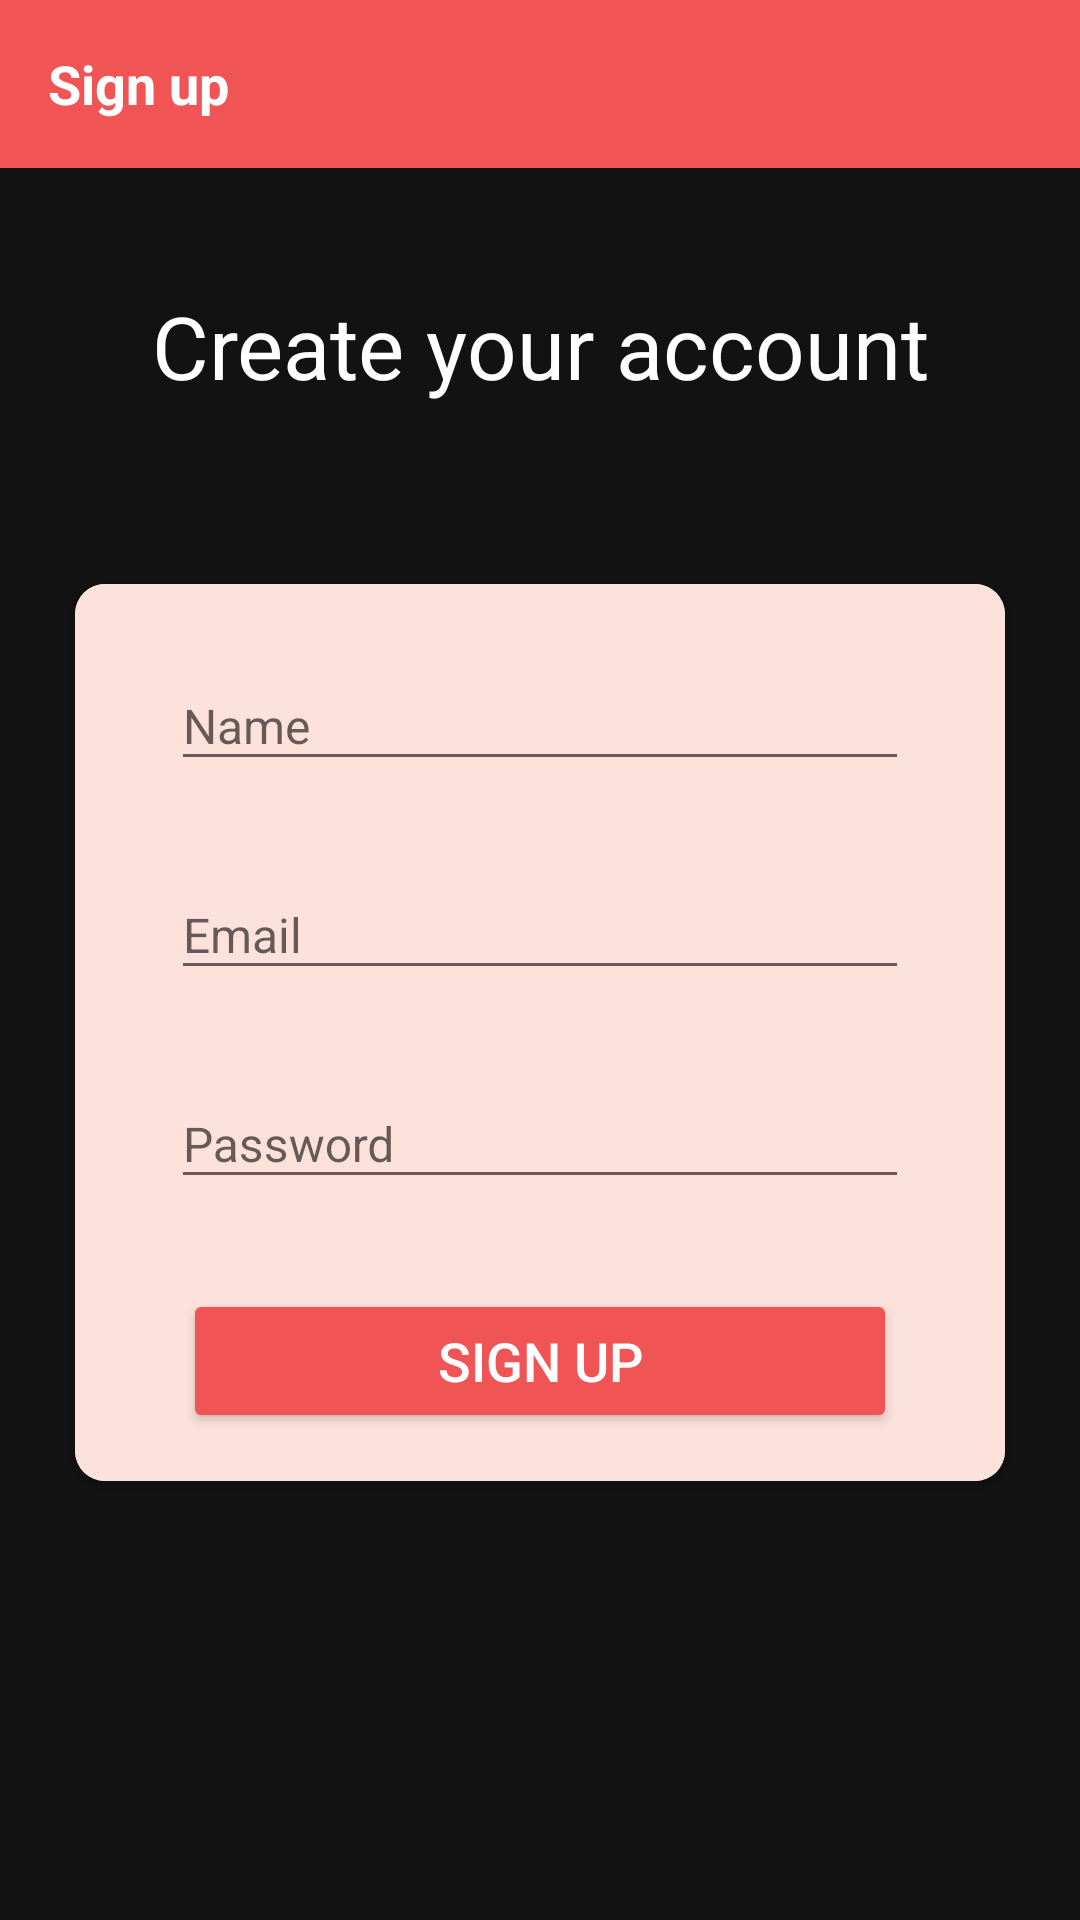

Layout XML and referenced resources for this Android screen:
<!-- AndroidManifest.xml: activity theme SplashNoActionBar -->
<!-- res/layout/activity_sign_up.xml -->
<?xml version="1.0" encoding="utf-8"?>
<LinearLayout
    xmlns:android="http://schemas.android.com/apk/res/android"
    xmlns:app="http://schemas.android.com/apk/res-auto"
    xmlns:tools="http://schemas.android.com/tools"
    android:layout_width="match_parent"
    android:layout_height="match_parent"
    android:background="#121212"
    android:orientation="vertical"
    tools:context=".activities.SignUpActivity">

    <androidx.appcompat.widget.Toolbar
        android:id="@+id/toolbar_sign_up_activity"
        android:layout_width="match_parent"
        android:layout_height="?attr/actionBarSize"
        android:background="#F05454">

        <TextView
            android:id="@+id/tv_title"
            android:layout_width="match_parent"
            android:layout_height="match_parent"
            android:gravity="center_vertical"
            android:text="Sign up"
            android:textColor="@color/white"
            android:textSize="18sp"
            android:textStyle="bold" />

    </androidx.appcompat.widget.Toolbar>

    <LinearLayout
        android:layout_width="match_parent"
        android:layout_height="match_parent"
        android:layout_gravity="center"
        android:layout_marginTop="40dp"
        android:orientation="vertical">

        <TextView
            android:layout_width="match_parent"
            android:layout_height="wrap_content"
            android:layout_marginStart="25dp"
            android:layout_marginEnd="25dp"
            android:gravity="center"
            android:text="Create your account"
            android:textColor="@color/white"
            android:textSize="29sp" />

        <androidx.cardview.widget.CardView
            android:layout_width="match_parent"
            android:layout_height="wrap_content"

            android:layout_marginStart="25sp"
            android:layout_marginTop="60dp"
            android:layout_marginEnd="25dp"
            android:elevation="10dp"
            app:cardCornerRadius="10dp">

            <LinearLayout
                android:layout_width="match_parent"
                android:layout_height="wrap_content"
                android:orientation="vertical"
                android:background="#FCE2DB"
                android:padding="16dp">

                <com.google.android.material.textfield.TextInputLayout
                    android:layout_width="match_parent"
                    android:layout_height="wrap_content"
                    android:layout_marginStart="16dp"
                    android:layout_marginEnd="16dp">

                    <androidx.appcompat.widget.AppCompatEditText
                        android:id="@+id/et_name"
                        android:layout_width="match_parent"
                        android:layout_height="wrap_content"
                        android:hint="Name"
                        android:inputType="textEmailAddress"
                        android:textSize="16sp"
                        tools:ignore="SpeakableTextPresentCheck" />
                </com.google.android.material.textfield.TextInputLayout>

                <com.google.android.material.textfield.TextInputLayout
                    android:layout_width="match_parent"
                    android:layout_height="wrap_content"
                    android:layout_marginStart="16dp"
                    android:layout_marginTop="20dp"
                    android:layout_marginEnd="16dp">

                    <androidx.appcompat.widget.AppCompatEditText
                        android:id="@+id/et_email"
                        android:layout_width="match_parent"
                        android:layout_height="wrap_content"
                        android:hint="Email"
                        android:inputType="textEmailAddress"
                        android:textSize="16sp"
                        tools:ignore="SpeakableTextPresentCheck" />
                </com.google.android.material.textfield.TextInputLayout>

                <com.google.android.material.textfield.TextInputLayout
                    android:layout_width="match_parent"
                    android:layout_height="wrap_content"
                    android:layout_marginStart="16dp"
                    android:layout_marginTop="20dp"
                    android:layout_marginEnd="16dp">

                    <androidx.appcompat.widget.AppCompatEditText
                        android:id="@+id/et_password"
                        android:layout_width="match_parent"
                        android:layout_height="wrap_content"
                        android:hint="Password"
                        android:inputType="textPassword"
                        android:textSize="16sp"
                        tools:ignore="SpeakableTextPresentCheck" />
                </com.google.android.material.textfield.TextInputLayout>

                <Button
                    android:id="@+id/btn_sign_up"
                    android:layout_width="match_parent"
                    android:layout_height="wrap_content"
                    android:layout_gravity="center"
                    android:layout_marginStart="20dp"
                    android:layout_marginTop="30dp"
                    android:layout_marginEnd="20dp"
                    android:foreground="?attr/selectableItemBackground"
                    android:gravity="center"
                    android:paddingTop="8dp"
                    android:paddingBottom="8dp"
                    android:text="Sign Up"
                    android:textColor="@color/white"
                    android:backgroundTint="#F05454"
                    android:textSize="18sp" />
            </LinearLayout>
        </androidx.cardview.widget.CardView>
    </LinearLayout>
</LinearLayout>
<!-- resources referenced by this layout -->
<resources>
  <color name="white">#FFFFFFFF</color>
  <style name="SplashNoActionBar" parent="Theme.AppCompat.Light.NoActionBar">
          <item name="android:windowBackground">#121212</item>
          <item name="android:windowNoTitle">true</item>
          <item name="android:windowFullscreen">true</item>
          <item name="android:windowContentOverlay">@null</item>
          <item name="android:windowActionBar">false</item>
          <item name="colorAccent">#F05454</item>
      </style>
</resources>
